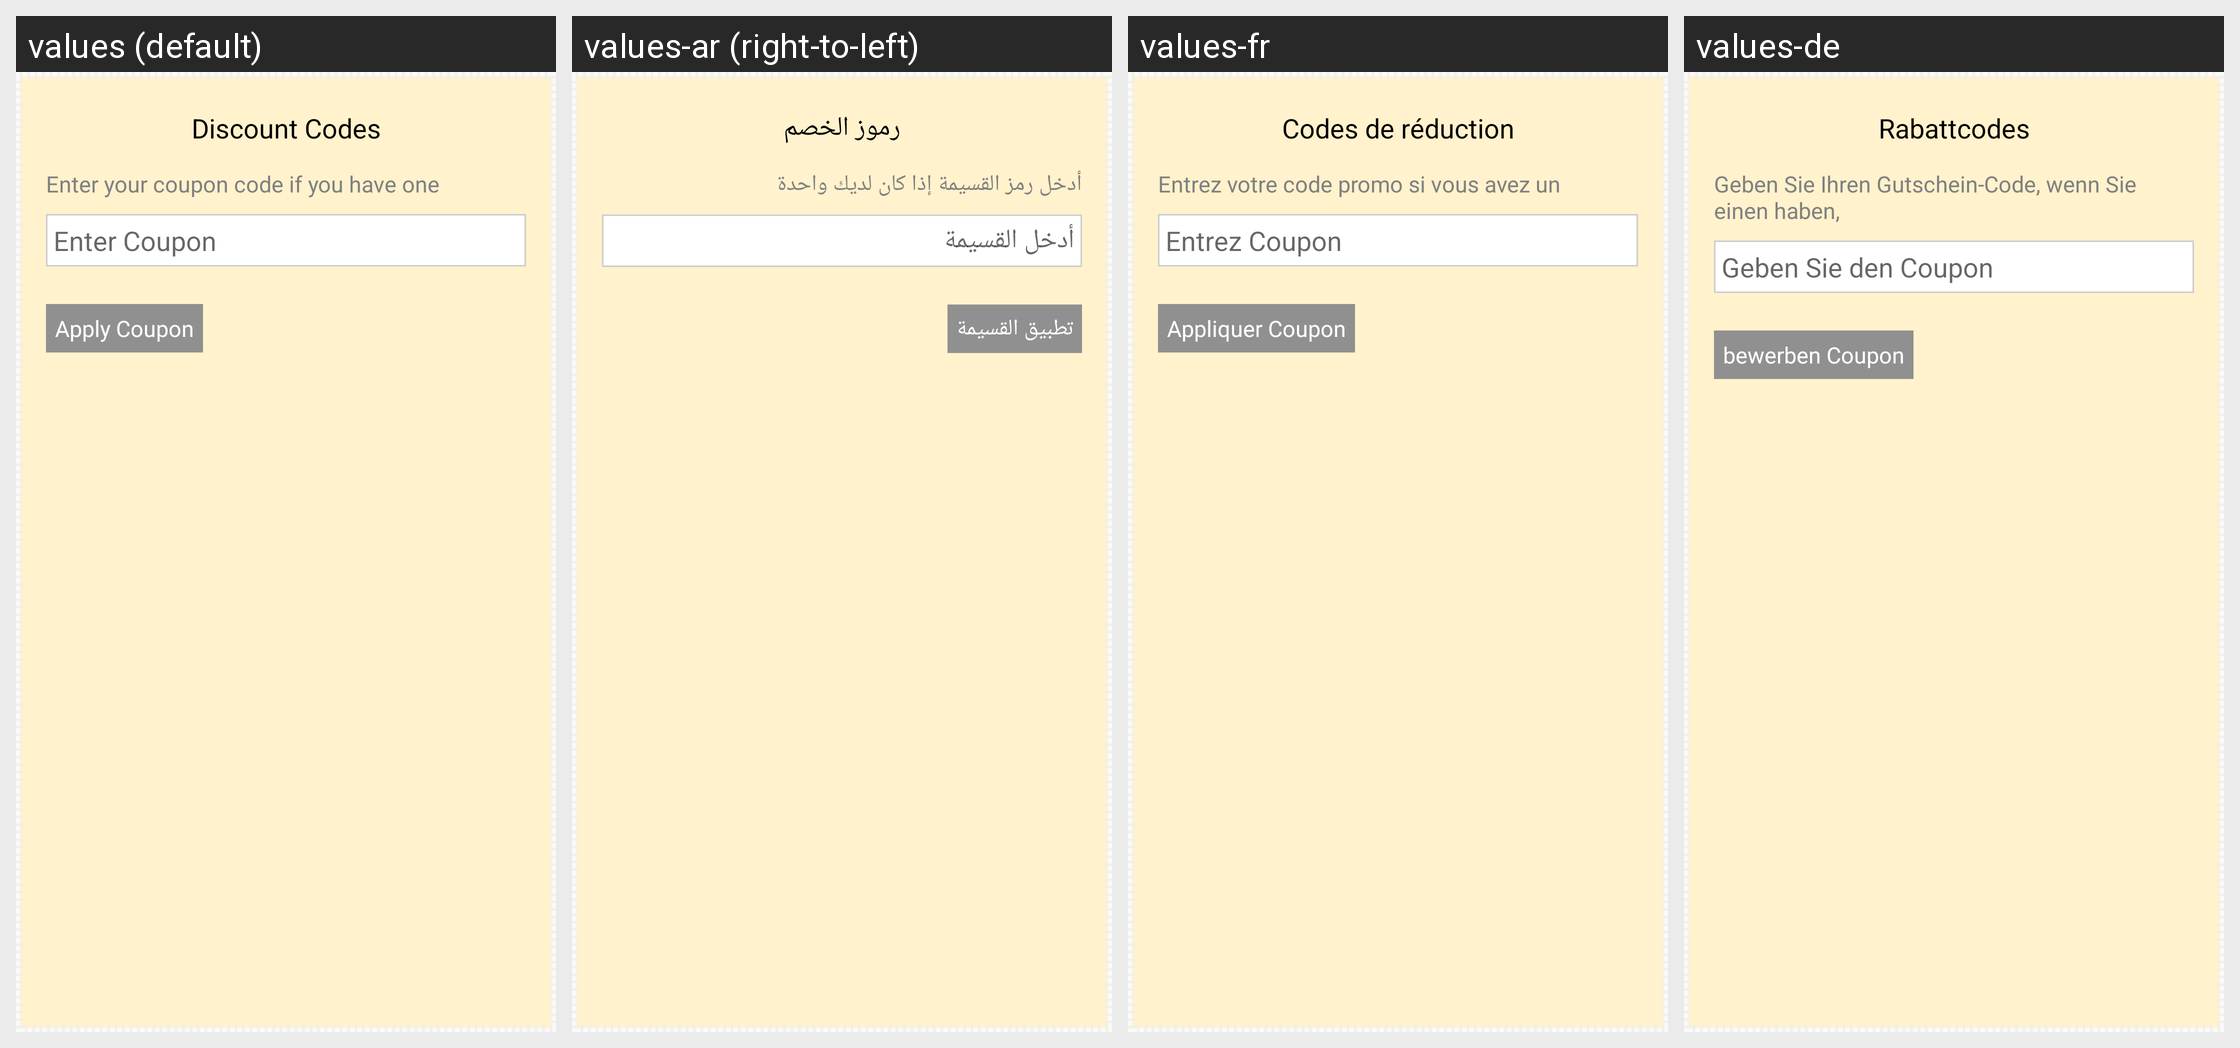

The same Android screen rendered under several of its app's locales, left to right. List the strings drawn on it with the default value and each locale's translation.
Android screen res/layout/layout_coupan.xml rendered under 4 locales, left to right: values (default), values-ar (right-to-left), values-fr, values-de. Device: Nexus 5 (rendered at 1080×1920; each locale shown at half size, 540×960, under a caption strip naming it); theme AppTheme.
Strings drawn on this screen, with the default value and each locale's value (text and hints the layout hard-codes, and strings that could not be matched under every locale, appear in the picture but are not listed):

discount_code
  values: Discount Codes
  values-ar: رموز الخصم
  values-fr: Codes de réduction
  values-de: Rabattcodes

enter_your_coupon_code
  values: Enter your coupon code if you have one
  values-ar: أدخل رمز القسيمة إذا كان لديك واحدة
  values-fr: Entrez votre code promo si vous avez un
  values-de: Geben Sie Ihren Gutschein-Code, wenn Sie einen haben,

enter_coupon
  values: Enter Coupon
  values-ar: أدخل القسيمة
  values-fr: Entrez Coupon
  values-de: Geben Sie den Coupon

apply_coupon
  values: Apply Coupon
  values-ar: تطبيق القسيمة
  values-fr: Appliquer Coupon
  values-de: bewerben Coupon
